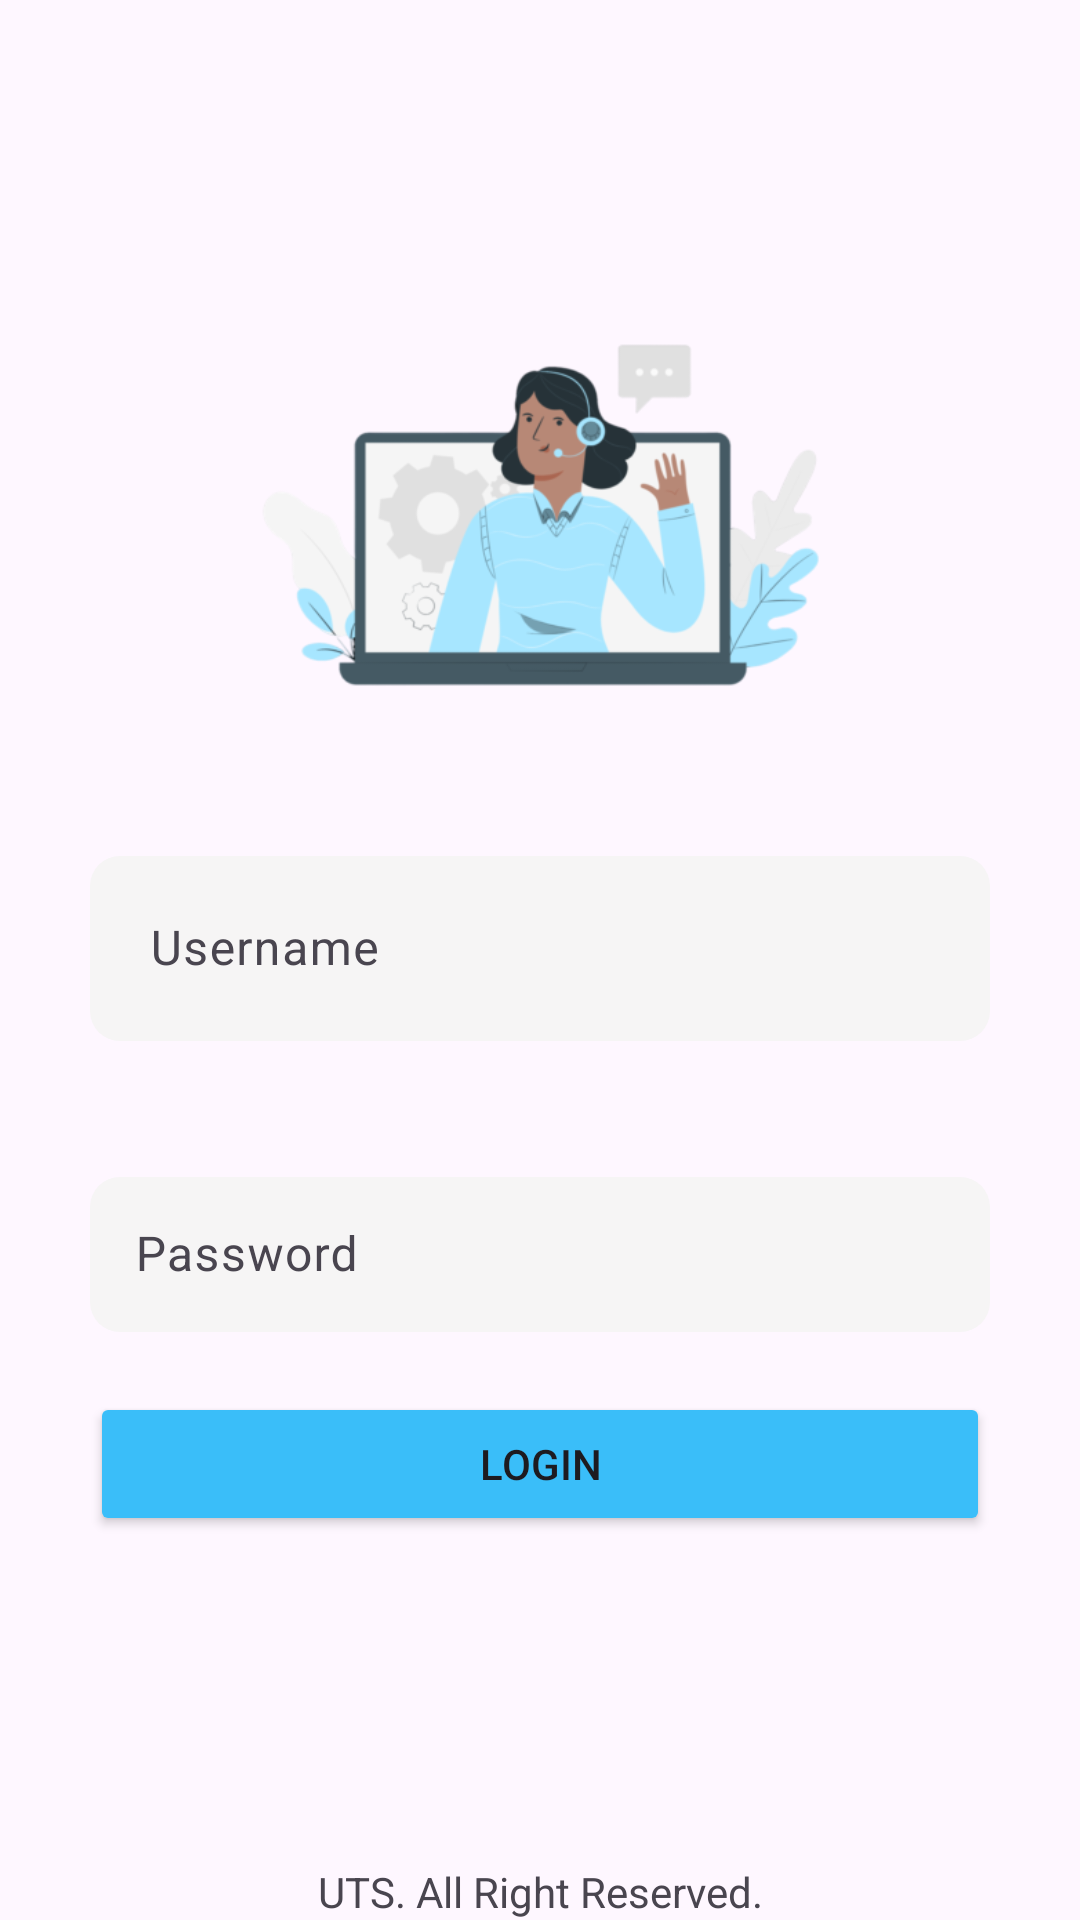

Produce the Android XML layout that renders to this screen, including the resource entries it uses.
<!-- AndroidManifest.xml: application theme Theme.UTS_PPB_TI4D -->
<!-- res/layout/activity_main.xml -->
<?xml version="1.0" encoding="utf-8"?>
<RelativeLayout xmlns:android="http://schemas.android.com/apk/res/android"
    xmlns:app="http://schemas.android.com/apk/res-auto"
    xmlns:tools="http://schemas.android.com/tools"
    android:id="@+id/main"
    android:layout_width="match_parent"
    android:layout_height="match_parent"
    android:outlineAmbientShadowColor="#D14646"
    tools:context=".MainActivity">

    <ImageView
        android:id="@+id/image1"
        android:layout_width="230dp"
        android:layout_height="230dp"
        android:layout_centerHorizontal="true"
        android:layout_marginTop="50dp"
        android:src="@drawable/active_pana" />


    <com.google.android.material.textfield.TextInputLayout
        android:id="@+id/tilUsername"
        android:layout_width="match_parent"
        android:layout_height="wrap_content"
        android:layout_below="@id/image1"
        android:layout_marginStart="30dp"
        android:layout_marginEnd="30dp"
        app:endIconDrawable="@drawable/profile"
        app:endIconMode="custom">

        <com.google.android.material.textfield.TextInputEditText
            android:id="@+id/etUsername"
            android:layout_width="match_parent"
            android:layout_height="wrap_content"
            android:hint="Username"
            android:padding="20dp"
            android:background="@drawable/input_bg"
            android:textColor="@color/black"
            android:textColorHint="@color/black" />
    </com.google.android.material.textfield.TextInputLayout>


    <com.google.android.material.textfield.TextInputLayout
        android:id="@+id/tilPassword"
        android:layout_width="match_parent"
        android:layout_height="wrap_content"
        android:layout_below="@id/tilUsername"
        android:layout_marginStart="30dp"
        android:layout_marginEnd="30dp"
        android:layout_marginTop="40dp"
        app:endIconDrawable="@drawable/baseline_lock_24"
        app:endIconMode="custom">

        <com.google.android.material.textfield.TextInputEditText
            android:id="@+id/etPassword"
            android:layout_width="match_parent"
            android:layout_height="wrap_content"
            android:hint="Password"
            android:inputType="textPassword"
            android:padding="15dp"
            android:background="@drawable/input_bg"
            android:textColor="@color/black"
            android:textColorHint="@color/black" />
    </com.google.android.material.textfield.TextInputLayout>

    <Button
        android:id="@+id/btnLogin"
        android:layout_width="match_parent"
        android:layout_height="wrap_content"
        android:layout_below="@id/tilPassword"
        android:layout_centerHorizontal="true"
        android:layout_marginStart="30dp"
        android:layout_marginTop="20dp"
        android:layout_marginEnd="30dp"
        android:backgroundTint="#3ABEF9"
        android:text="Login" />

    <TextView
        android:id="@+id/copyright"
        android:layout_width="match_parent"
        android:layout_height="wrap_content"
        android:layout_alignParentBottom="true"
        android:layout_centerHorizontal="true"
        android:gravity="center"
        android:text="UTS. All Right Reserved." />



</RelativeLayout>
<!-- resources referenced by this layout -->
<resources>
  <color name="black">#FF000000</color>
  <!-- drawable active_pana: png bitmap (drawable, 52906 bytes) -->
  <!-- drawable input_bg (drawable) -->
  <?xml version="1.0" encoding="utf-8"?>
  <shape xmlns:android="http://schemas.android.com/apk/res/android">
  
      <stroke android:color="@color/black" android:width="0dp"/>
      <solid android:color="#F6F5F5" />
      <corners android:radius="10dp"/>
  
  </shape>
  <style name="Theme.UTS_PPB_TI4D" parent="Base.Theme.UTS_PPB_TI4D" />
  <style name="Base.Theme.UTS_PPB_TI4D" parent="Theme.Material3.DayNight.NoActionBar">
          
           <item name="colorPrimary">@color/primary</item>
      </style>
  <color name="primary">#050C9C</color>
</resources>
